Labelled photos from "featureExtraction", an image-classification folder in dew54/marble. The possible labels are: larvae, planktons.

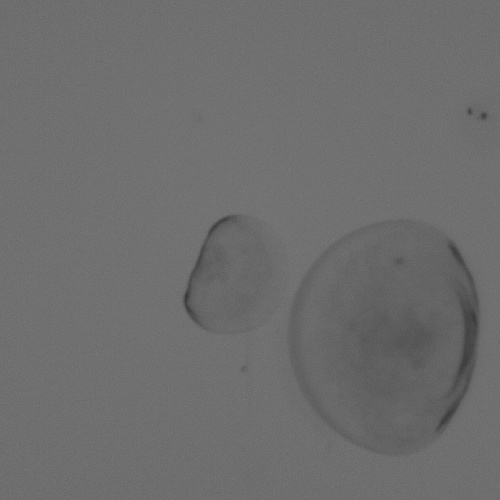
Label: larvae

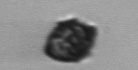
Label: planktons

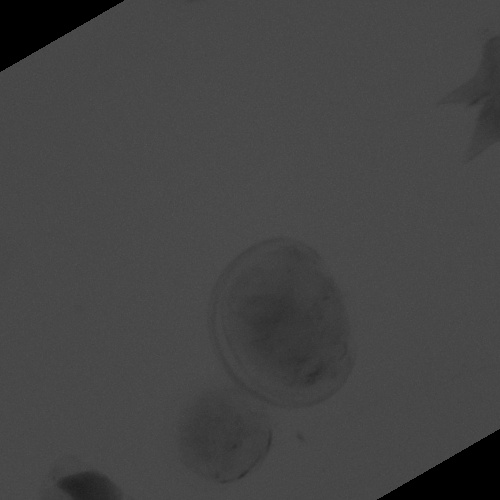
Label: larvae

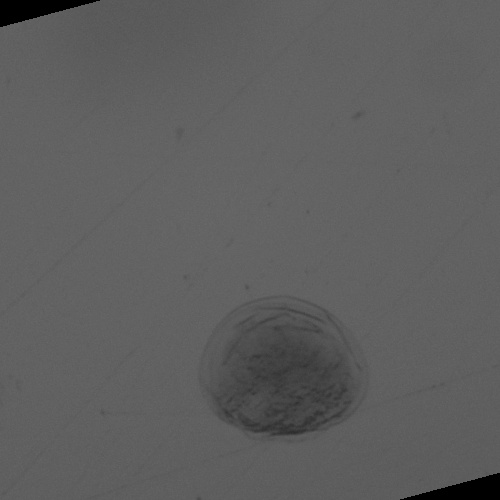
Label: larvae

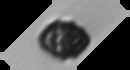
Label: planktons

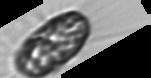
Label: planktons
